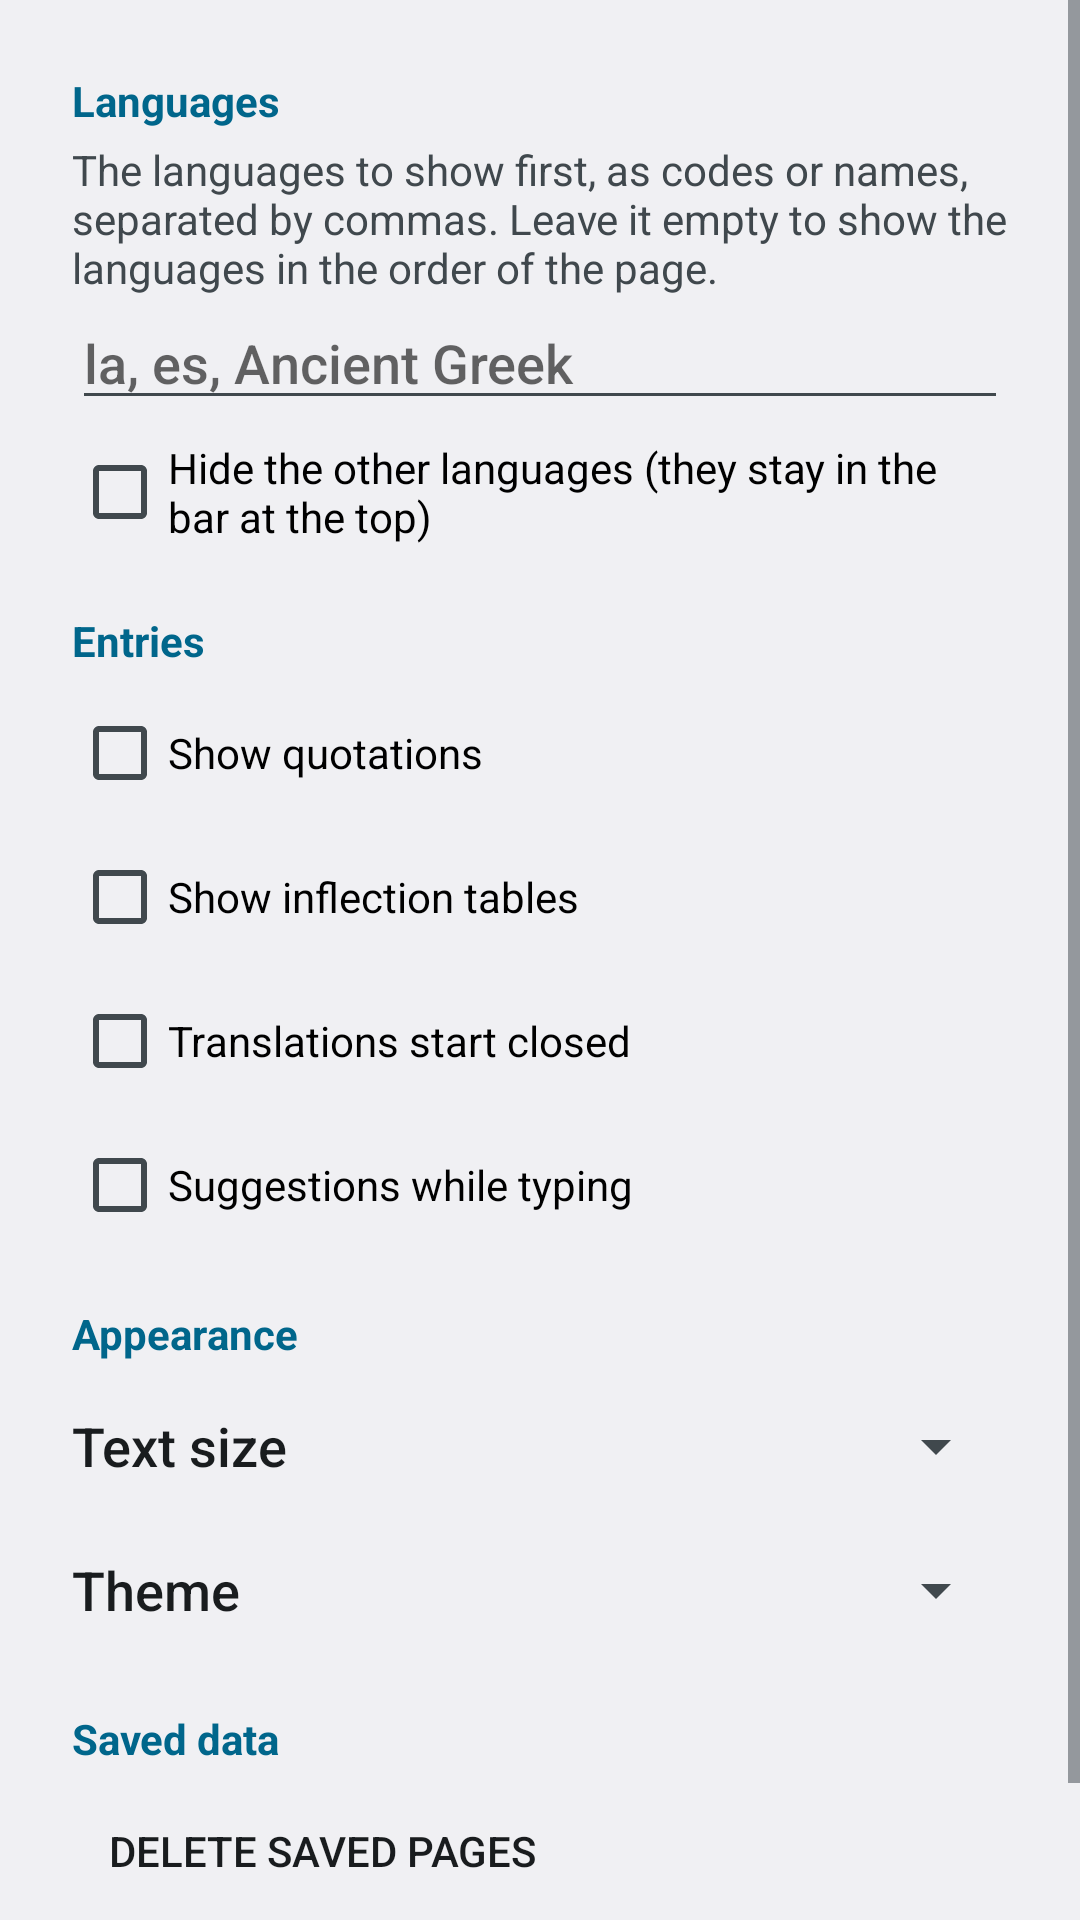

Layout XML and referenced resources for this Android screen:
<!-- AndroidManifest.xml: application theme Theme.Wk -->
<!-- res/layout/dialog_settings.xml -->
<?xml version="1.0" encoding="utf-8"?>
<ScrollView xmlns:android="http://schemas.android.com/apk/res/android"
    android:layout_width="match_parent"
    android:layout_height="wrap_content">

    <LinearLayout
        android:layout_width="match_parent"
        android:layout_height="wrap_content"
        android:orientation="vertical"
        android:paddingStart="24dp"
        android:paddingTop="8dp"
        android:paddingEnd="24dp">

        <TextView style="@style/Wk.SettingsHeading" android:text="@string/set_languages" />

        <TextView
            android:layout_width="match_parent"
            android:layout_height="wrap_content"
            android:text="@string/languages_help"
            android:textColor="?android:attr/textColorSecondary" />

        <EditText
            android:id="@+id/set_languages"
            android:layout_width="match_parent"
            android:layout_height="wrap_content"
            android:hint="la, es, Ancient Greek"
            android:importantForAutofill="no"
            android:inputType="text|textNoSuggestions"
            android:maxLines="1" />

        <CheckBox
            android:id="@+id/set_only"
            style="@style/Wk.SettingsRow"
            android:text="@string/languages_only" />

        <TextView style="@style/Wk.SettingsHeading" android:text="@string/set_entries" />

        <CheckBox
            android:id="@+id/set_quotations"
            style="@style/Wk.SettingsRow"
            android:text="@string/set_quotations" />

        <CheckBox
            android:id="@+id/set_tables"
            style="@style/Wk.SettingsRow"
            android:text="@string/set_tables" />

        <CheckBox
            android:id="@+id/set_translations"
            style="@style/Wk.SettingsRow"
            android:text="@string/set_close_translations" />

        <CheckBox
            android:id="@+id/set_suggestions"
            style="@style/Wk.SettingsRow"
            android:text="@string/set_suggestions" />

        <TextView style="@style/Wk.SettingsHeading" android:text="@string/set_appearance" />

        <LinearLayout
            android:layout_width="match_parent"
            android:layout_height="wrap_content"
            android:gravity="center_vertical"
            android:minHeight="48dp"
            android:orientation="horizontal">

            <TextView
                android:layout_width="0dp"
                android:layout_height="wrap_content"
                android:layout_weight="1"
                android:text="@string/set_text_size"
                android:textAppearance="?android:attr/textAppearanceMedium"
                android:textColor="?android:attr/textColorPrimary" />

            <Spinner
                android:id="@+id/set_text_size"
                android:layout_width="wrap_content"
                android:layout_height="wrap_content" />
        </LinearLayout>

        <LinearLayout
            android:id="@+id/set_theme_row"
            android:layout_width="match_parent"
            android:layout_height="wrap_content"
            android:gravity="center_vertical"
            android:minHeight="48dp"
            android:orientation="horizontal">

            <TextView
                android:layout_width="0dp"
                android:layout_height="wrap_content"
                android:layout_weight="1"
                android:text="@string/set_theme"
                android:textAppearance="?android:attr/textAppearanceMedium"
                android:textColor="?android:attr/textColorPrimary" />

            <Spinner
                android:id="@+id/set_theme"
                android:layout_width="wrap_content"
                android:layout_height="wrap_content" />
        </LinearLayout>

        <TextView style="@style/Wk.SettingsHeading" android:text="@string/set_saved" />

        <Button
            android:id="@+id/set_clear_cache"
            style="?android:attr/borderlessButtonStyle"
            android:layout_width="wrap_content"
            android:layout_height="wrap_content"
            android:text="@string/menu_clear_cache" />

        <Button
            android:id="@+id/set_clear_recent"
            style="?android:attr/borderlessButtonStyle"
            android:layout_width="wrap_content"
            android:layout_height="wrap_content"
            android:text="@string/set_clear_recent" />
    </LinearLayout>
</ScrollView>
<!-- resources referenced by this layout -->
<resources>
  <string name="languages_help">The languages to show first, as codes or names, separated by commas. Leave it empty to show the languages in the order of the page.</string>
  <string name="languages_only">Hide the other languages (they stay in the bar at the top)</string>
  <string name="menu_clear_cache">Delete saved pages</string>
  <string name="set_appearance">Appearance</string>
  <string name="set_clear_recent">Forget recent words</string>
  <string name="set_close_translations">Translations start closed</string>
  <string name="set_entries">Entries</string>
  <string name="set_languages">Languages</string>
  <string name="set_quotations">Show quotations</string>
  <string name="set_saved">Saved data</string>
  <string name="set_suggestions">Suggestions while typing</string>
  <string name="set_tables">Show inflection tables</string>
  <string name="set_text_size">Text size</string>
  <string name="set_theme">Theme</string>
  <style name="Wk.SettingsHeading" parent="">
          <item name="android:layout_width">match_parent</item>
          <item name="android:layout_height">wrap_content</item>
          <item name="android:layout_marginTop">16dp</item>
          <item name="android:layout_marginBottom">4dp</item>
          <item name="android:textColor">?android:attr/colorAccent</item>
          <item name="android:textStyle">bold</item>
      </style>
  <style name="Wk.SettingsRow" parent="">
          <item name="android:layout_width">match_parent</item>
          <item name="android:layout_height">wrap_content</item>
          <item name="android:minHeight">48dp</item>
      </style>
  <style name="Theme.Wk" parent="@android:style/Theme.DeviceDefault.DayNight">
          <item name="android:windowActionBar">false</item>
          <item name="android:windowNoTitle">true</item>
          <item name="android:windowLightStatusBar">true</item>
          <item name="android:windowLightNavigationBar">true</item>
      </style>
</resources>
